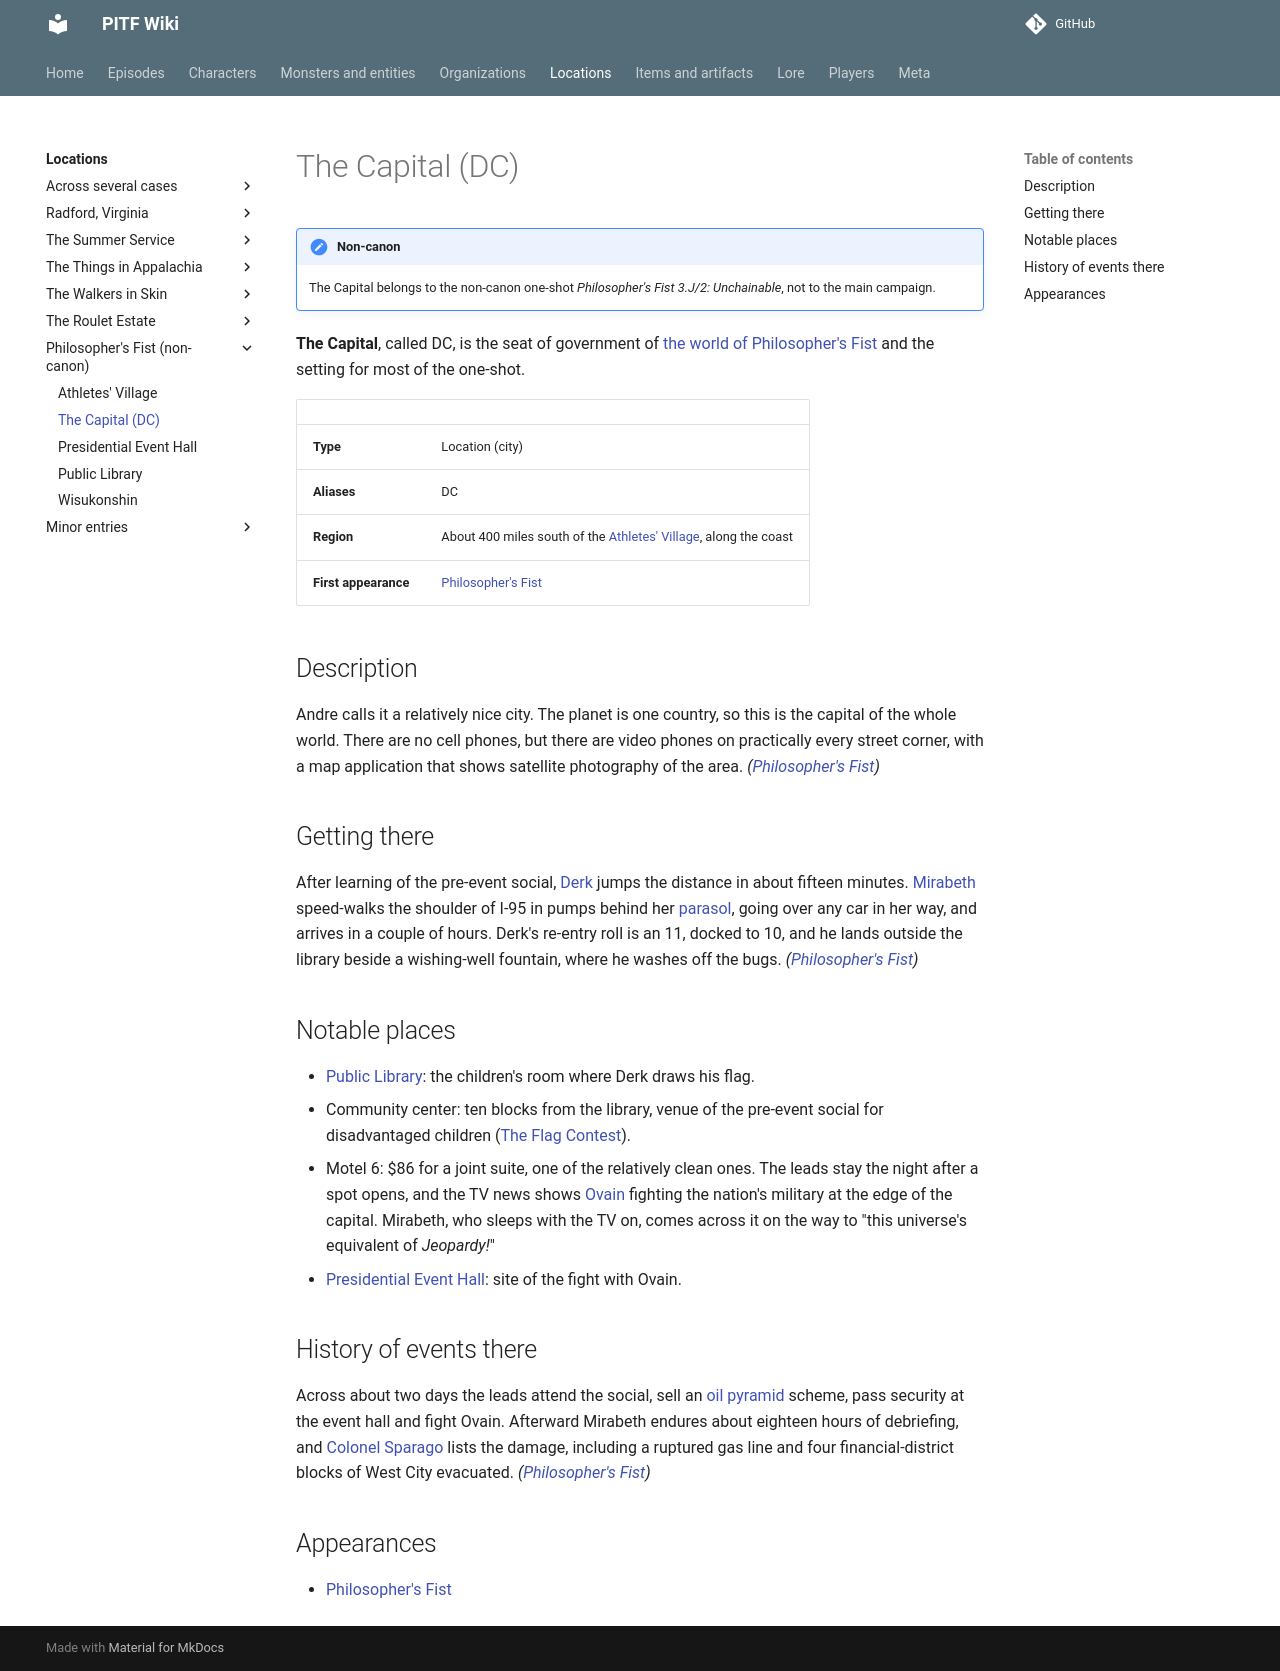

repository: AndreTInfante/pitf-wiki · page: locations/pf-capital/index.html · generator: mkdocs

# The Capital (DC)

!!! note "Non-canon"
    The Capital belongs to the non-canon one-shot *Philosopher's Fist 3.J/2: Unchainable*, not to the main campaign.

**The Capital**, called DC, is the seat of government of [the world of Philosopher's Fist](../lore/pf-world.md) and the setting for most of the one-shot.

| | |
|---|---|
| **Type** | Location (city) |
| **Aliases** | DC |
| **Region** | About 400 miles south of the [Athletes' Village](pf-athletes-village.md), along the coast |
| **First appearance** | [Philosopher's Fist](../episodes/philosophers-fist/index.md) |

## Description

Andre calls it a relatively nice city. The planet is one country, so this is the capital of the whole world. There are no cell phones, but there are video phones on practically every street corner, with a map application that shows satellite photography of the area. *([Philosopher's Fist](../episodes/philosophers-fist/index.md))*

## Getting there

After learning of the pre-event social, [Derk](../characters/pf-derk.md) jumps the distance in about fifteen minutes. [Mirabeth](../characters/pf-mirabeth.md) speed-walks the shoulder of I-95 in pumps behind her [parasol](../items/pf-mirabeths-parasol.md), going over any car in her way, and arrives in a couple of hours. Derk's re-entry roll is an 11, docked to 10, and he lands outside the library beside a wishing-well fountain, where he washes off the bugs. *([Philosopher's Fist](../episodes/philosophers-fist/index.md))*

## Notable places

- [Public Library](pf-public-library.md): the children's room where Derk draws his flag.
- Community center: ten blocks from the library, venue of the pre-event social for disadvantaged children ([The Flag Contest](../lore/pf-flag-contest.md)).
- Motel 6: $86 for a joint suite, one of the relatively clean ones. The leads stay the night after a spot opens, and the TV news shows [Ovain](../characters/pf-ovain.md) fighting the nation's military at the edge of the capital. Mirabeth, who sleeps with the TV on, comes across it on the way to "this universe's equivalent of *Jeopardy!*"
- [Presidential Event Hall](pf-presidential-event-hall.md): site of the fight with Ovain.

## History of events there

Across about two days the leads attend the social, sell an [oil pyramid](../items/pf-oil-pyramid-kit.md) scheme, pass security at the event hall and fight Ovain. Afterward Mirabeth endures about eighteen hours of debriefing, and [Colonel Sparago](../characters/pf-colonel-sparago.md) lists the damage, including a ruptured gas line and four financial-district blocks of West City evacuated. *([Philosopher's Fist](../episodes/philosophers-fist/index.md))*

## Appearances

- [Philosopher's Fist](../episodes/philosophers-fist/index.md)
